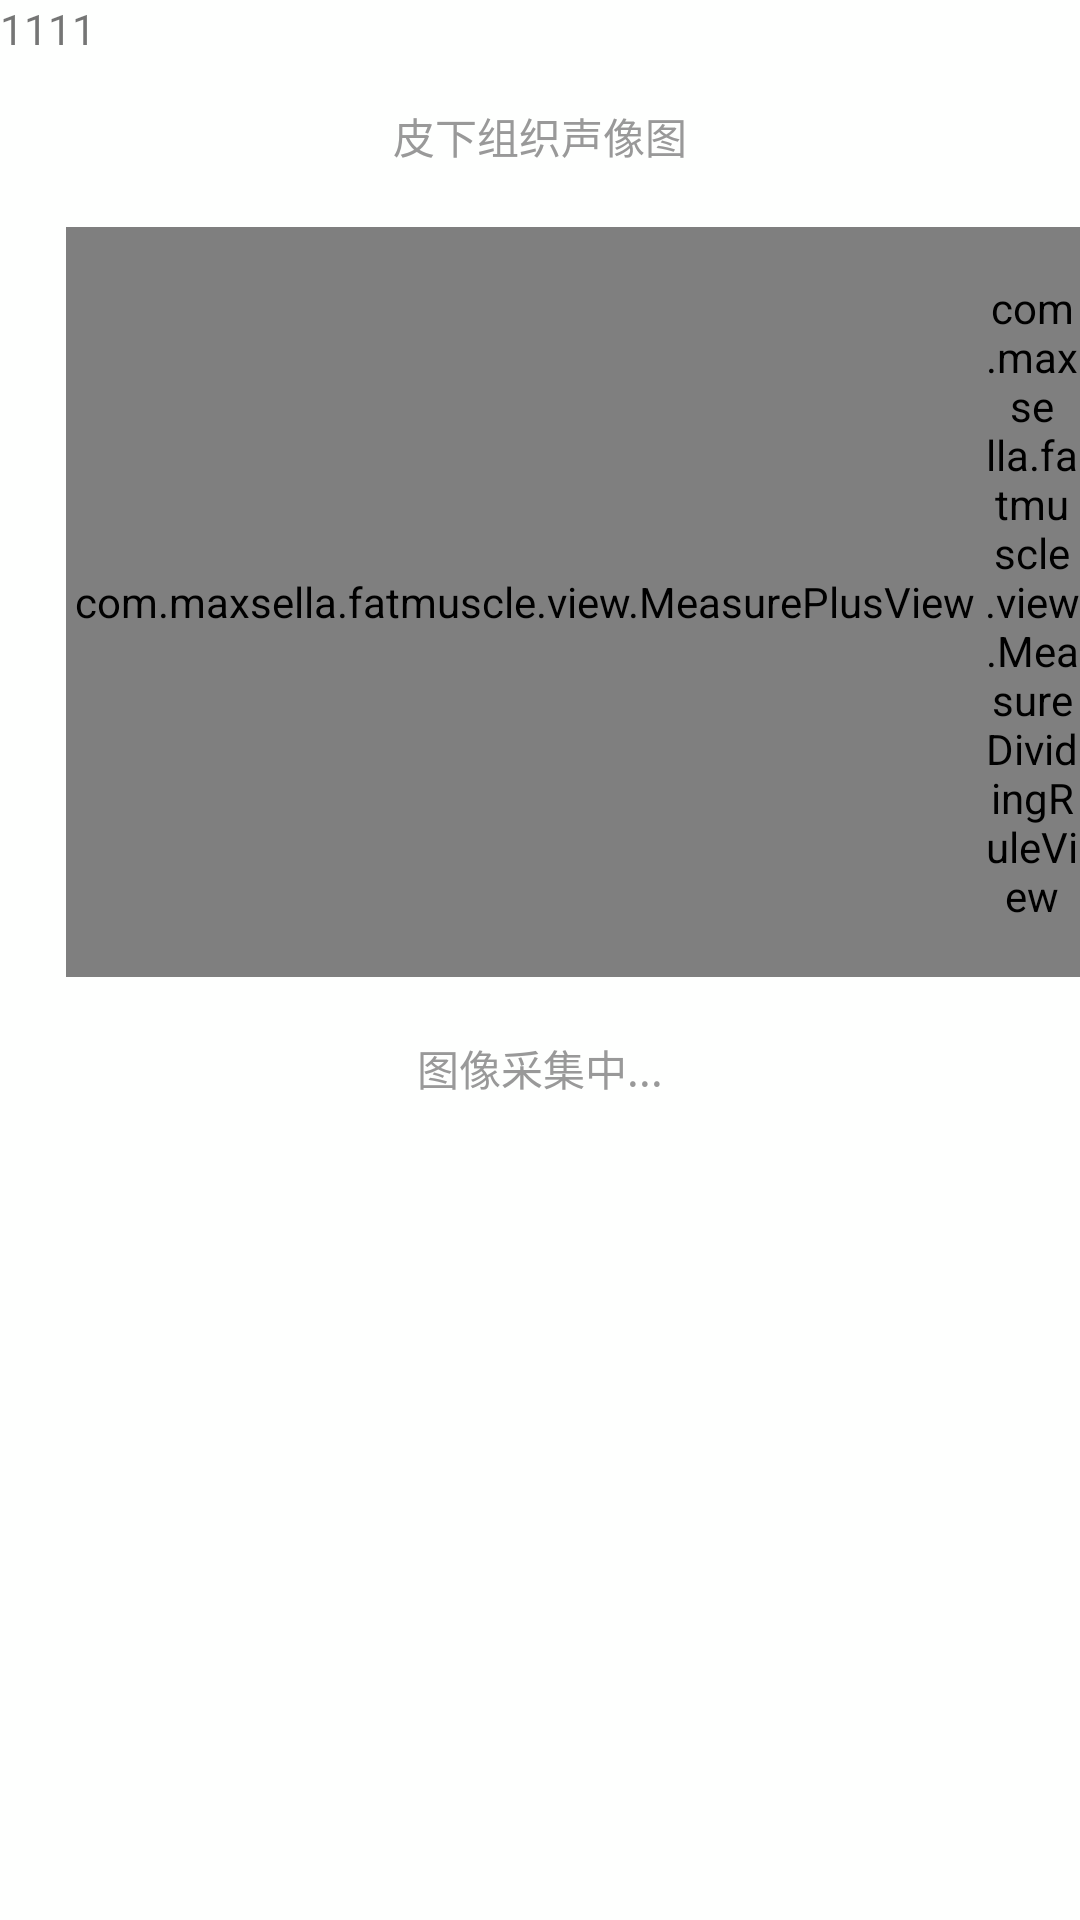

The Android layout XML behind this screen, and the referenced resources:
<!-- AndroidManifest.xml: application theme Theme.Android_Fatmuscle -->
<!-- res/layout/activity_fat_measure_plus.xml -->
<?xml version="1.0" encoding="utf-8"?>
<layout xmlns:android="http://schemas.android.com/apk/res/android">

    <data>

    </data>

    <RelativeLayout
        android:layout_width="match_parent"
        android:layout_height="match_parent"
        android:background="#fefffe">

        <LinearLayout
            android:id="@+id/measure_root"
            android:layout_width="match_parent"
            android:layout_height="match_parent"
            android:background="#fefffe"
            android:orientation="vertical">


            <FrameLayout
                android:layout_width="match_parent"
                android:layout_height="match_parent"
                android:layout_weight="1">

                <RelativeLayout
                    android:layout_width="match_parent"
                    android:layout_height="match_parent">

                    <TextView
                        android:id="@+id/bottom_title"
                        android:layout_width="wrap_content"
                        android:layout_height="wrap_content"
                        android:layout_centerHorizontal="true"
                        android:layout_marginTop="35dp"
                        android:drawablePadding="5dp"
                        android:text="@string/app_measure_resule_bottom_title"
                        android:textColor="#999999"
                        android:textSize="14dp" />

                    <ImageView
                        android:id="@+id/iv_image"
                        android:layout_width="match_parent"
                        android:layout_height="250dp"
                        android:layout_below="@+id/bottom_title"
                        android:layout_marginLeft="22dp"
                        android:layout_marginTop="20dp"
                        android:layout_marginRight="32dp"
                        android:scaleType="fitXY" />

                    <com.maxsella.fatmuscle.view.MeasurePlusView
                        android:id="@+id/view_measure"
                        android:layout_width="match_parent"
                        android:layout_height="250dp"
                        android:layout_below="@+id/bottom_title"
                        android:layout_marginLeft="22dp"
                        android:layout_marginTop="20dp"
                        android:layout_marginRight="32dp"
                        android:scaleType="fitXY"/>

                    <com.maxsella.fatmuscle.view.MeasureDividingRuleView
                        android:id="@+id/view_dividing_rule"
                        android:layout_width="32dp"
                        android:layout_height="250dp"
                        android:layout_below="@+id/bottom_title"
                        android:layout_alignParentRight="true"
                        android:layout_marginLeft="0dp"
                        android:layout_marginTop="20dp"
                        android:layout_marginRight="0dp" />

                    <TextView
                        android:id="@+id/status_tip"
                        android:layout_width="wrap_content"
                        android:layout_height="wrap_content"
                        android:layout_below="@+id/iv_image"
                        android:layout_centerHorizontal="true"
                        android:layout_marginLeft="15dp"
                        android:layout_marginTop="20dp"
                        android:layout_marginRight="15dp"
                        android:gravity="center"
                        android:text="@string/collecting"
                        android:textColor="#999999"
                        android:textSize="14dp" />

                    <TextView
                        android:id="@+id/analysis_button"
                        android:layout_width="match_parent"
                        android:layout_height="wrap_content"
                        android:layout_below="@+id/iv_image"
                        android:layout_marginLeft="45dp"
                        android:layout_marginTop="20dp"
                        android:layout_marginRight="45dp"
                        android:gravity="center"
                        android:text="@string/analysis"
                        android:textColor="@color/colorWhite"
                        android:textSize="16sp"
                        android:visibility="gone" />

                    <TextView
                        android:id="@+id/logs"
                        android:layout_width="match_parent"
                        android:layout_height="wrap_content"
                        android:text="1111" />
                </RelativeLayout>
            </FrameLayout>

        </LinearLayout>


    </RelativeLayout>
</layout>
<!-- resources referenced by this layout -->
<resources>
  <string name="analysis">图像解析</string>
  <string name="app_measure_resule_bottom_title">皮下组织声像图</string>
  <string name="collecting">图像采集中...</string>
  <style name="Theme.Android_Fatmuscle" parent="Base.Theme.Android_Fatmuscle" />
  <style name="Base.Theme.Android_Fatmuscle" parent="Theme.AppCompat.Light.NoActionBar">
          
          
          
          <item name="android:textColorPrimary">@color/black</item>
          
          <item name="android:windowBackground">@color/white</item>
      </style>
  <color name="black">#FF000000</color>
  <color name="white">#FFFFFFFF</color>
</resources>
